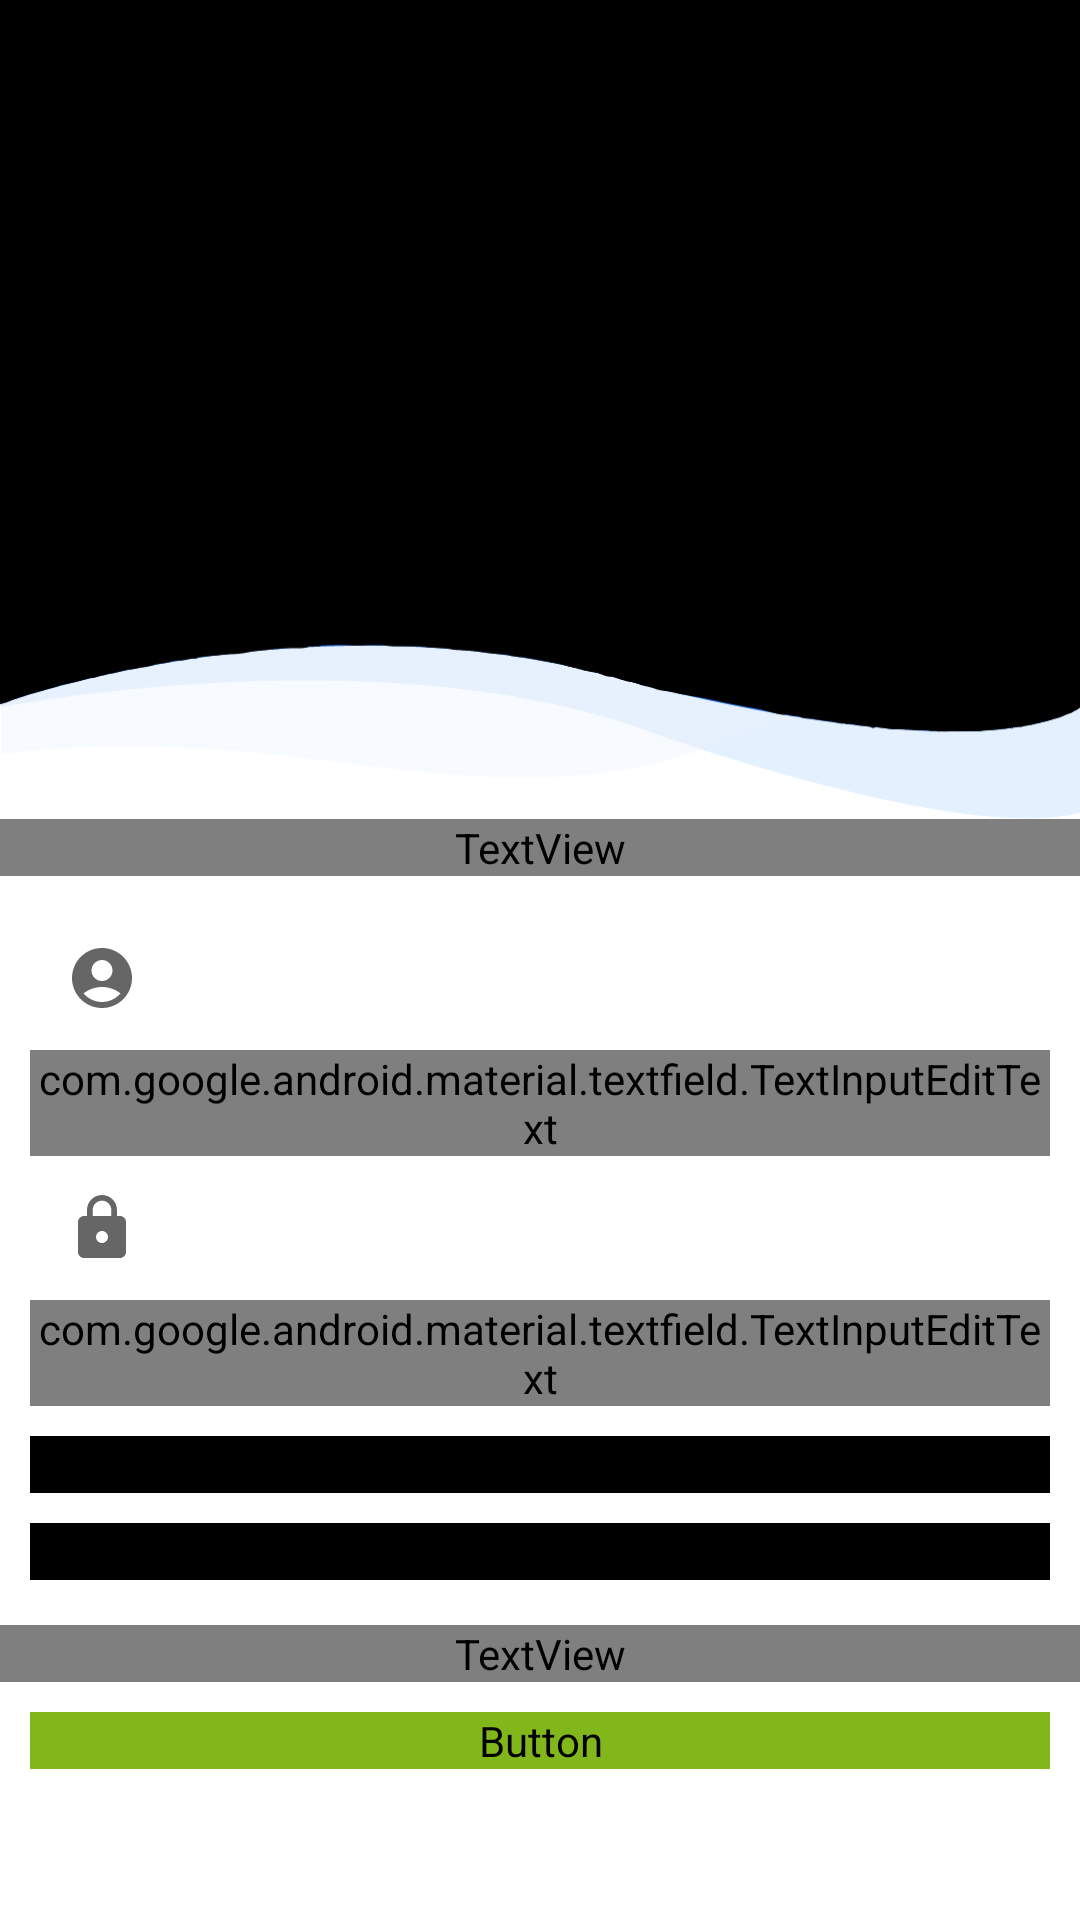

The Android layout XML behind this screen, and the referenced resources:
<!-- AndroidManifest.xml: application theme Theme.CSDevelop -->
<!-- res/layout/activity_log_in.xml -->
<?xml version="1.0" encoding="utf-8"?>
<RelativeLayout xmlns:android="http://schemas.android.com/apk/res/android"
    xmlns:app="http://schemas.android.com/apk/res-auto"
    xmlns:tools="http://schemas.android.com/tools"
    android:layout_width="match_parent"
    android:layout_height="match_parent"
    >
    


    <LinearLayout
        android:id="@+id/LinearParte1"
        android:layout_width="match_parent"
        android:layout_height="wrap_content"
        android:orientation="vertical"
        >

        <FrameLayout
            android:layout_width="match_parent"
            android:layout_height="273dp"
            android:background="@drawable/fondofinal">
            


            <ImageView
                android:id="@+id/imageView2"
                android:layout_width="120dp"
                android:layout_height="120dp"
                android:layout_gravity="center"
                app:srcCompat="@drawable/logofinal" />
        </FrameLayout>
    </LinearLayout>

    <LinearLayout
        android:id="@+id/LinearParte2"
        android:layout_width="match_parent"
        android:layout_height="wrap_content"
        android:orientation="horizontal"
        android:layout_below="@id/LinearParte1"
        >

        <TextView
            android:id="@+id/textView"
            android:layout_width="match_parent"
            android:layout_height="wrap_content"
            android:fontFamily="@font/san_francisco"
            android:gravity="center|center_horizontal"
            android:text="@string/label_bienvenida"
            android:textColor="@color/negro"
            android:textSize="18sp"
            android:textStyle="bold" />
    </LinearLayout>

    <LinearLayout
        android:id="@+id/LinearParte3"
        android:layout_width="match_parent"
        android:layout_height="wrap_content"
        android:layout_below="@id/LinearParte2"
        android:layout_marginStart="10dp"
        android:layout_marginTop="10dp"
        android:layout_marginEnd="10dp"
        android:orientation="vertical"
        >

        <com.google.android.material.textfield.TextInputLayout
            android:id="@+id/txtInputUsuario"
            style="@style/Widget.MaterialComponents.TextInputLayout.OutlinedBox"
            android:layout_width="match_parent"
            android:layout_height="wrap_content"
            android:hint="Usuario"
            app:startIconDrawable="@drawable/ic_menu_perfil"
            >

            <com.google.android.material.textfield.TextInputEditText
                android:id="@+id/edtMail"
                android:layout_width="match_parent"
                android:layout_height="wrap_content"
                android:fontFamily="@font/san_francisco"
                android:inputType="textEmailAddress"
                android:textSize="15sp"
                />
        </com.google.android.material.textfield.TextInputLayout>

        <com.google.android.material.textfield.TextInputLayout
            android:id="@+id/txtInputPassword"
            style="@style/Widget.MaterialComponents.TextInputLayout.OutlinedBox"
            android:layout_width="match_parent"
            android:layout_height="wrap_content"
            android:hint="Contraseña"
            app:startIconDrawable="@drawable/ic_password">

            <com.google.android.material.textfield.TextInputEditText
                android:id="@+id/edtPassword"
                android:layout_width="match_parent"
                android:layout_height="wrap_content"
                android:fontFamily="@font/san_francisco"
                android:inputType="textPassword"
                android:textSize="15sp" />
        </com.google.android.material.textfield.TextInputLayout>

    </LinearLayout>

    <LinearLayout
        android:id="@+id/LinearParte4"
        android:layout_width="match_parent"
        android:layout_height="wrap_content"
        android:layout_below="@id/LinearParte3"
        android:layout_marginStart="10dp"
        android:layout_marginTop="10dp"
        android:layout_marginEnd="10dp"
        android:gravity="end">


        <Button
            android:id="@+id/btnRG"
            android:layout_width="match_parent"
            android:layout_height="match_parent"
            android:layout_gravity="center"
            android:backgroundTint="@color/black"
            android:drawableEnd="@drawable/ic_login"
            android:drawableTint="#fff"
            android:fontFamily="@font/san_francisco"
            android:text="Iniciar Sesión" />
    </LinearLayout>

    <LinearLayout
        android:id="@+id/LinearParte5"
        android:layout_width="match_parent"
        android:layout_height="wrap_content"
        android:layout_marginStart="10dp"
        android:layout_marginTop="10dp"
        android:layout_marginEnd="10dp"
        android:orientation="horizontal"
        android:layout_below="@id/LinearParte4">


        
        <Button
            android:id="@+id/btnR"
            android:layout_width="match_parent"
            android:layout_height="match_parent"
            android:layout_gravity="center"
            android:backgroundTint="@color/black"
            android:drawableEnd="@drawable/ic_registrarme"
            android:drawableTint="#fff"
            android:fontFamily="@font/san_francisco"
            android:text="Registrarme!" />
    </LinearLayout>

    <LinearLayout
        android:id="@+id/LinearParte6"
        android:layout_width="match_parent"
        android:layout_height="wrap_content"
        android:layout_marginTop="10dp"
        android:orientation="horizontal"
        android:layout_below="@id/LinearParte5">

        <TextView
            android:layout_width="match_parent"
            android:layout_height="wrap_content"
            android:layout_marginTop="5dp"
            android:fontFamily="@font/san_francisco"
            android:gravity="center|center_horizontal"
            android:text="@string/label_olvide_password"
            android:textColor="@color/negro"
            android:textSize="18sp"
            android:textStyle="bold" />

    </LinearLayout>

    <LinearLayout
        android:id="@+id/LinearParte7"
        android:layout_width="match_parent"
        android:layout_height="wrap_content"
        android:layout_marginStart="10dp"
        android:layout_marginTop="10dp"
        android:layout_marginEnd="10dp"
        android:gravity="end"
        android:layout_below="@id/LinearParte6">


        <Button
            android:id="@+id/btnSpotify"
            android:layout_width="match_parent"
            android:layout_height="wrap_content"
            android:layout_gravity="center"
            android:backgroundTint="@color/verdeSpoti"
            android:drawableEnd="@drawable/ic_spt"
            android:drawableTint="#fff"
            android:fontFamily="@font/san_francisco"
            android:text="Iniciar Sesión Con Spotify" />
    </LinearLayout>

</RelativeLayout>
<!-- resources referenced by this layout -->
<resources>
  <color name="black">#FF000000</color>
  <color name="negro">#181D27</color>
  <color name="verdeSpoti">#81b71a</color>
  <!-- drawable fondofinal: png bitmap (drawable, 14879 bytes) -->
  <!-- drawable ic_login (drawable-v24) -->
  <vector android:autoMirrored="true" android:height="24dp"
      android:tint="#E82323" android:viewportHeight="24"
      android:viewportWidth="24" android:width="24dp" xmlns:android="http://schemas.android.com/apk/res/android">
      <path android:fillColor="@android:color/white" android:pathData="M11,7L9.6,8.4l2.6,2.6H2v2h10.2l-2.6,2.6L11,17l5,-5L11,7zM20,19h-8v2h8c1.1,0 2,-0.9 2,-2V5c0,-1.1 -0.9,-2 -2,-2h-8v2h8V19z"/>
  </vector>
  <!-- drawable ic_menu_perfil (drawable-v24) -->
  <vector android:height="24dp" android:tint="#E82323"
      android:viewportHeight="24" android:viewportWidth="24"
      android:width="24dp" xmlns:android="http://schemas.android.com/apk/res/android">
      <path android:fillColor="@android:color/white" android:pathData="M12,2C6.48,2 2,6.48 2,12s4.48,10 10,10s10,-4.48 10,-10S17.52,2 12,2zM12,6c1.93,0 3.5,1.57 3.5,3.5S13.93,13 12,13s-3.5,-1.57 -3.5,-3.5S10.07,6 12,6zM12,20c-2.03,0 -4.43,-0.82 -6.14,-2.88C7.55,15.8 9.68,15 12,15s4.45,0.8 6.14,2.12C16.43,19.18 14.03,20 12,20z"/>
  </vector>
  <!-- drawable ic_password (drawable-v24) -->
  <vector android:height="24dp" android:tint="#E82323"
      android:viewportHeight="24" android:viewportWidth="24"
      android:width="24dp" xmlns:android="http://schemas.android.com/apk/res/android">
      <path android:fillColor="@android:color/white" android:pathData="M18,8h-1L17,6c0,-2.76 -2.24,-5 -5,-5S7,3.24 7,6v2L6,8c-1.1,0 -2,0.9 -2,2v10c0,1.1 0.9,2 2,2h12c1.1,0 2,-0.9 2,-2L20,10c0,-1.1 -0.9,-2 -2,-2zM12,17c-1.1,0 -2,-0.9 -2,-2s0.9,-2 2,-2 2,0.9 2,2 -0.9,2 -2,2zM15.1,8L8.9,8L8.9,6c0,-1.71 1.39,-3.1 3.1,-3.1 1.71,0 3.1,1.39 3.1,3.1v2z"/>
  </vector>
  <!-- drawable ic_spt (drawable-v24) -->
  <vector android:height="24dp" android:tint="#E82323"
      android:viewportHeight="24" android:viewportWidth="24"
      android:width="24dp" xmlns:android="http://schemas.android.com/apk/res/android">
      <path android:fillColor="@android:color/white" android:pathData="M12,3v10.55c-0.59,-0.34 -1.27,-0.55 -2,-0.55 -2.21,0 -4,1.79 -4,4s1.79,4 4,4 4,-1.79 4,-4V7h4V3h-6z"/>
  </vector>
  <string name="label_bienvenida">Bienvenido a Conciertos Solo!</string>
  <string name="label_nuevoUser"><u>Registrarme Ahora!</u></string>
  <string name="label_olvide_password">Olvidé mi contraseña?</string>
  <style name="Theme.CSDevelop" parent="Theme.MaterialComponents.DayNight.NoActionBar">
          
          <item name="colorPrimary">@color/purple_500</item>
          <item name="colorPrimaryVariant">@color/purple_700</item>
          <item name="colorOnPrimary">@color/white</item>
          
          <item name="colorSecondary">@color/teal_200</item>
          <item name="colorSecondaryVariant">@color/teal_700</item>
          <item name="colorOnSecondary">@color/black</item>
          
          <item name="android:statusBarColor">?attr/colorPrimaryVariant</item>
          
      </style>
  <color name="purple_500">#FF6200EE</color>
  <color name="purple_700">#FF3700B3</color>
  <color name="white">#FFFFFFFF</color>
  <color name="teal_200">#FF03DAC5</color>
  <color name="teal_700">#FF018786</color>
</resources>
